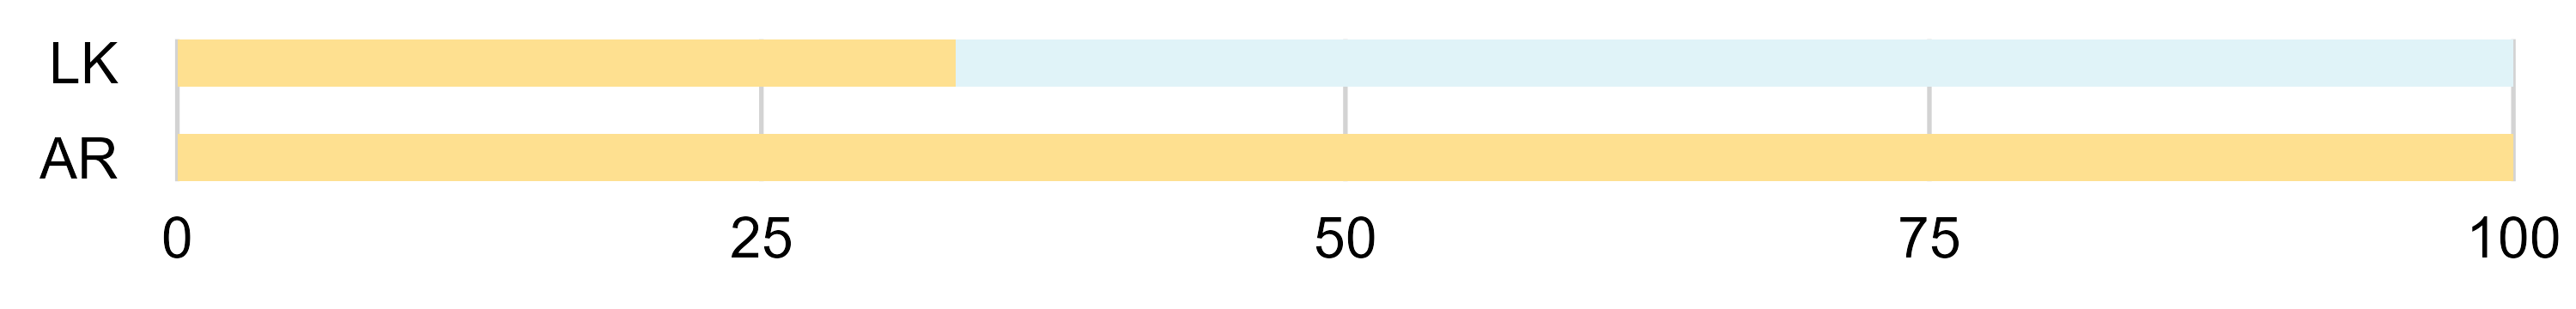

The file beside this chart, header and first rows:
acid_alc, acid, alc, king_cond, group_count, total_count, percentage, position1_groups, position2_groups
AR, A, R, Fungi, 1, 1, 100, aliphatic, charged
LK, L, K, Fungi, 1, 3, 33.33, aliphatic, charged
LK, L, K, Metazoa, 2, 3, 66.67, aliphatic, charged
